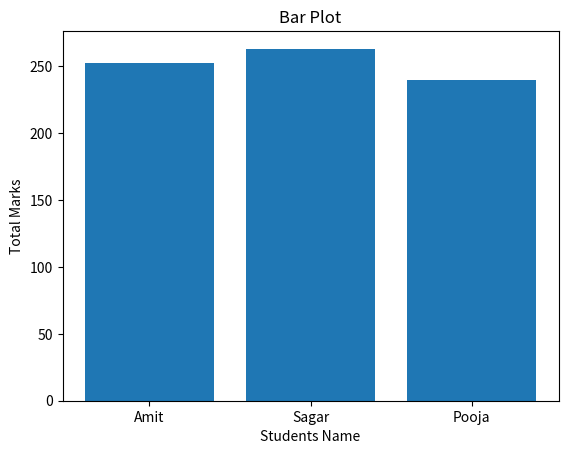

Here is the Python script that generated this plot:
"""
Q7: Create a bar plot of student names vs total marks.
"""

import pandas as pd
import numpy as np
import matplotlib.pyplot as plt

data = {
'Name': ['Amit', 'Sagar', 'Pooja'],
'Math': [85, 90, 78],
'Science': [92, 88, 80],
'English': [75, 85, 82]
}

df = pd.DataFrame(data)

df['Total'] = df['Math'] + df['Science'] + df['English']

plt.bar(df['Name'], df['Total'])
plt.xlabel("Students Name")
plt.ylabel("Total Marks")
plt.title("Bar Plot")
plt.show()